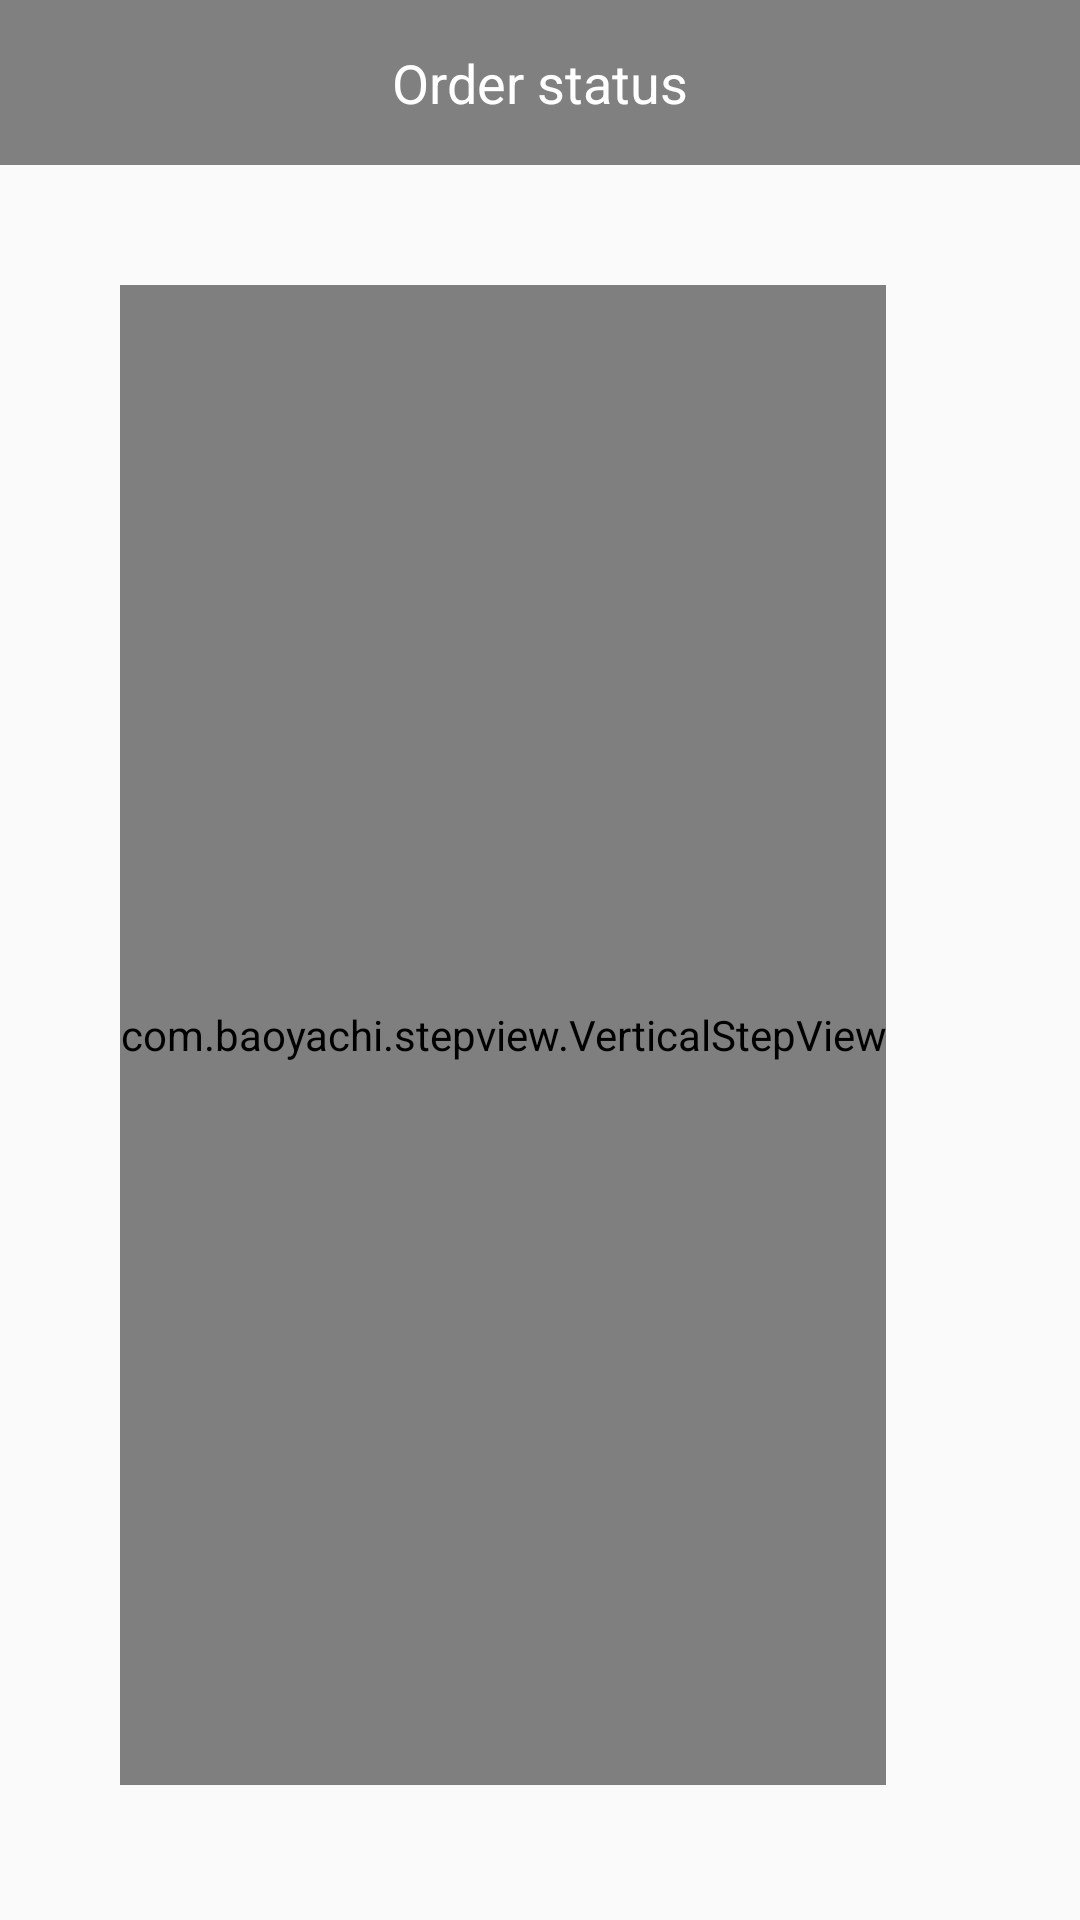

Write the Android layout XML for this screen, with the resource values it uses.
<!-- AndroidManifest.xml: application theme AppTheme -->
<!-- res/layout/activity_order_status.xml -->
<?xml version="1.0" encoding="utf-8"?>
<RelativeLayout xmlns:android="http://schemas.android.com/apk/res/android"
    xmlns:app="http://schemas.android.com/apk/res-auto"
    xmlns:tools="http://schemas.android.com/tools"
    android:layout_width="match_parent"
    android:layout_height="match_parent"
    tools:context=".Medicine.Order_status">

    <RelativeLayout
        android:id="@+id/border_above"
        android:layout_width="match_parent"
        android:background="#808080"
        android:layout_height="55dp"
        android:clickable="true"
        android:focusable="true">

        <ImageView
            android:layout_width="wrap_content"
            android:layout_height="match_parent"
            android:padding="10dp"
            android:layout_centerVertical="true"
            android:src="@drawable/ic_arrow_back_black_24dp"
            android:id="@+id/back_icon"
            />

        <TextView
            android:fontFamily="font/verdana.ttf"
            android:layout_width="wrap_content"
            android:layout_height="wrap_content"
            android:text="Order status"
            android:textSize="18sp"
            android:layout_marginEnd="@dimen/_20sdp"
            android:id="@+id/titletxt"
            android:layout_centerInParent="true"
            android:textColor="@android:color/white" />

    </RelativeLayout>

    <com.baoyachi.stepview.VerticalStepView
        android:layout_width="wrap_content"
        android:layout_height="500dp"
        android:layout_below="@id/border_above"
        android:layout_marginTop="40dp"
        android:layout_marginLeft="40dp"
        android:id="@+id/orderstatus"
        />

</RelativeLayout>
<!-- resources referenced by this layout -->
<resources>
  <style name="AppTheme" parent="Theme.AppCompat.Light.NoActionBar">
          
          <item name="colorPrimary">@color/colorPrimary</item>
          <item name="colorPrimaryDark">@color/colorPrimaryDark</item>
          <item name="colorAccent">@color/colorAccent</item>
  
      </style>
  <color name="colorPrimary">#008577</color>
  <color name="colorPrimaryDark">#4a4a4a</color>
  <color name="colorAccent">#1B1464</color>
</resources>
